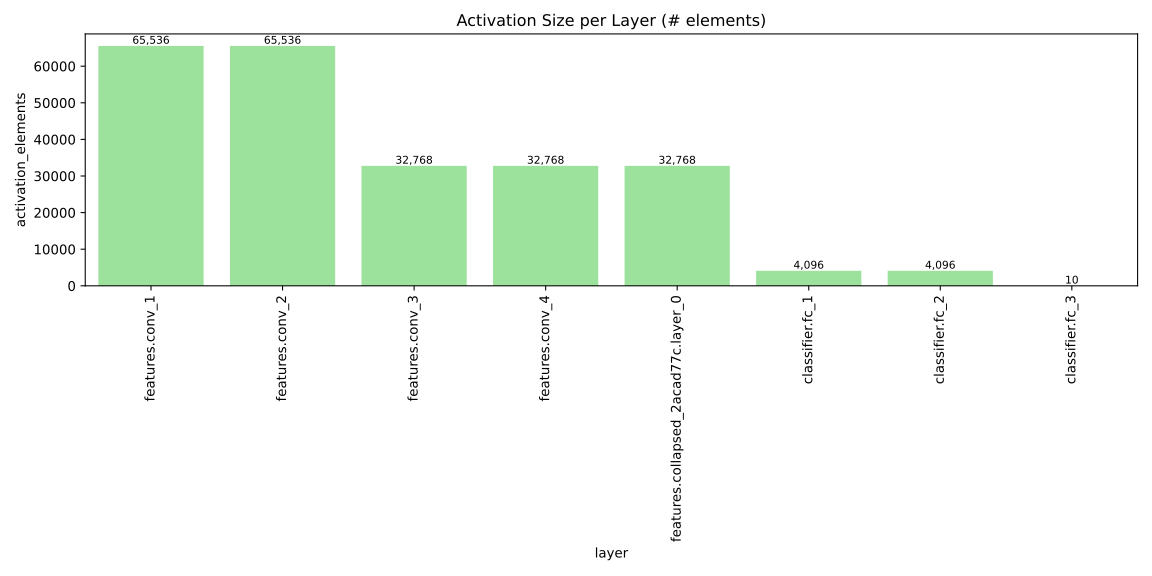

The file beside this chart, header and first rows:
layer, activation_elements
features.conv_1, 65536
features.conv_2, 65536
features.conv_3, 32768
features.conv_4, 32768
features.collapsed_2acad77c.layer_0, 32768
classifier.fc_1, 4096
classifier.fc_2, 4096
classifier.fc_3, 10
